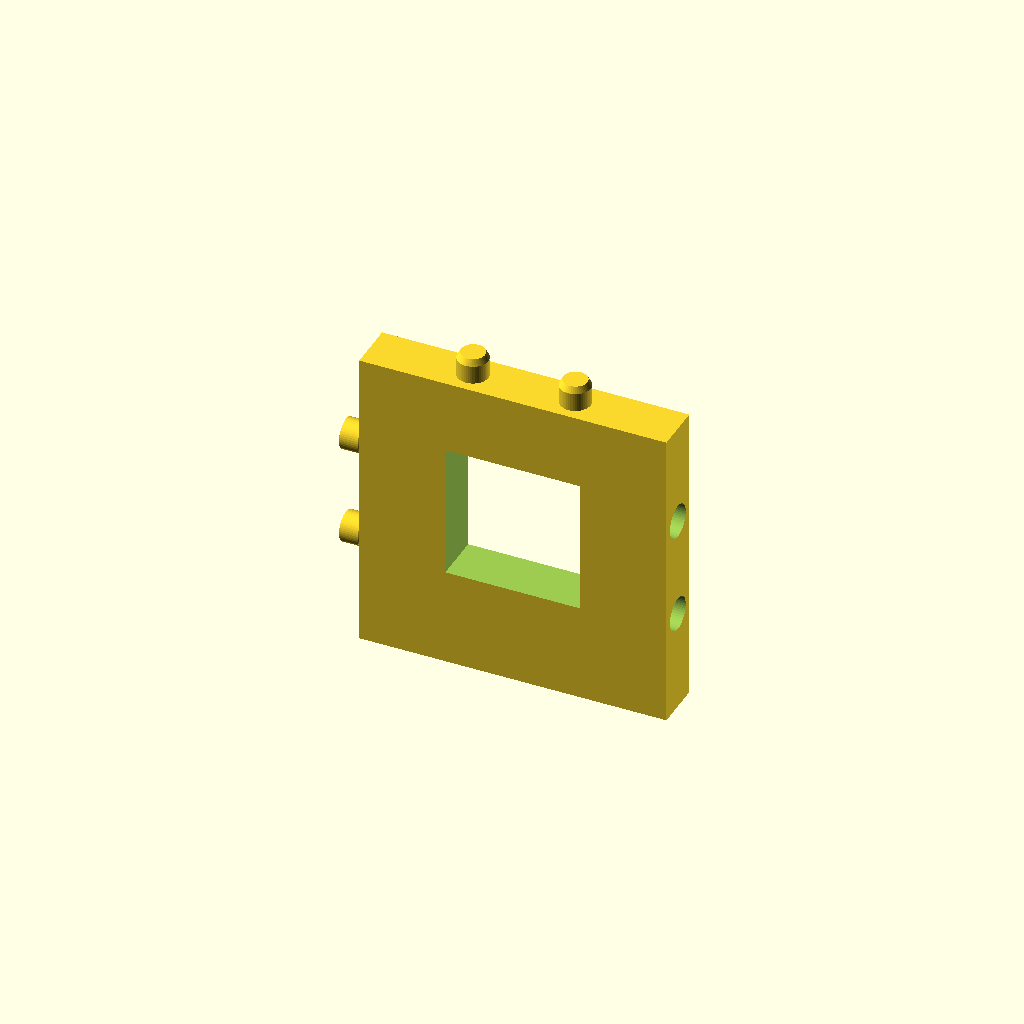
Cell 1 — every parameter at its default value.
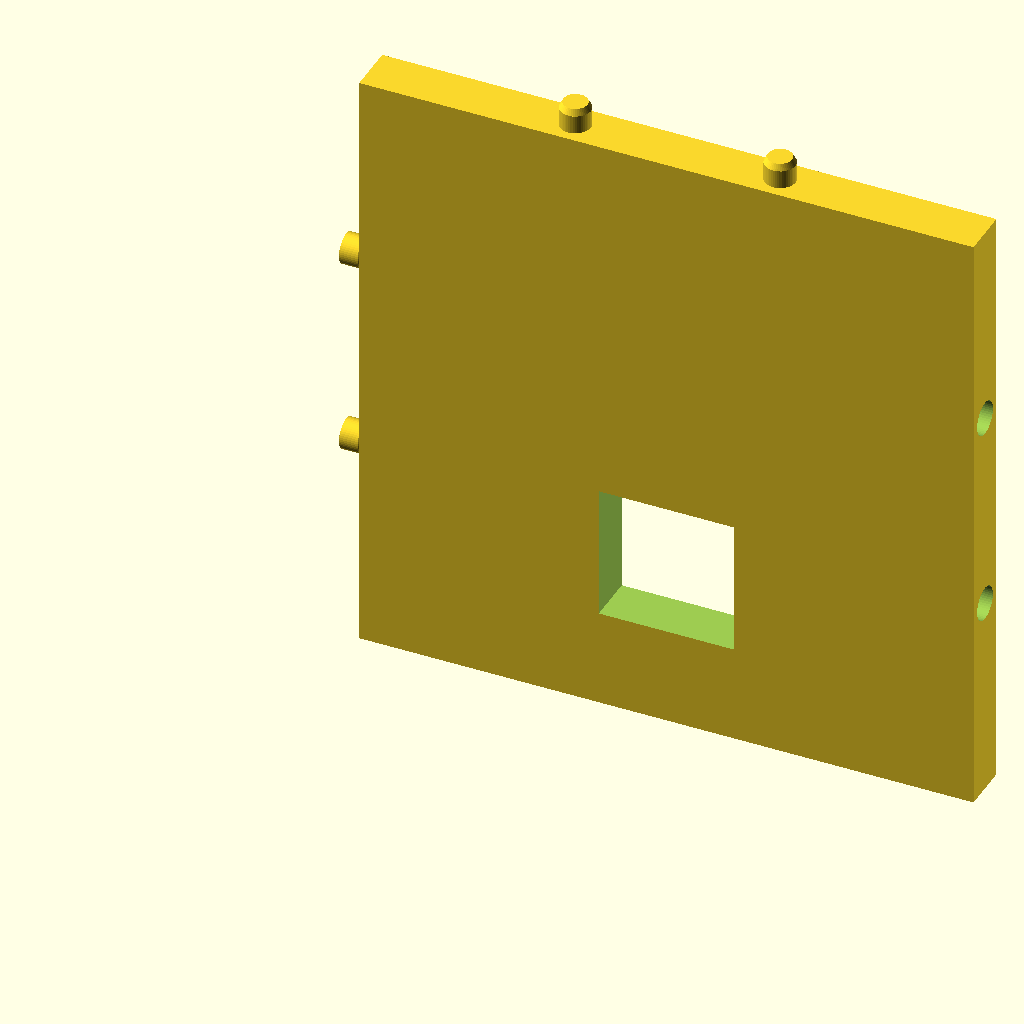
Cell 2: the same model with lado_parede = 100.
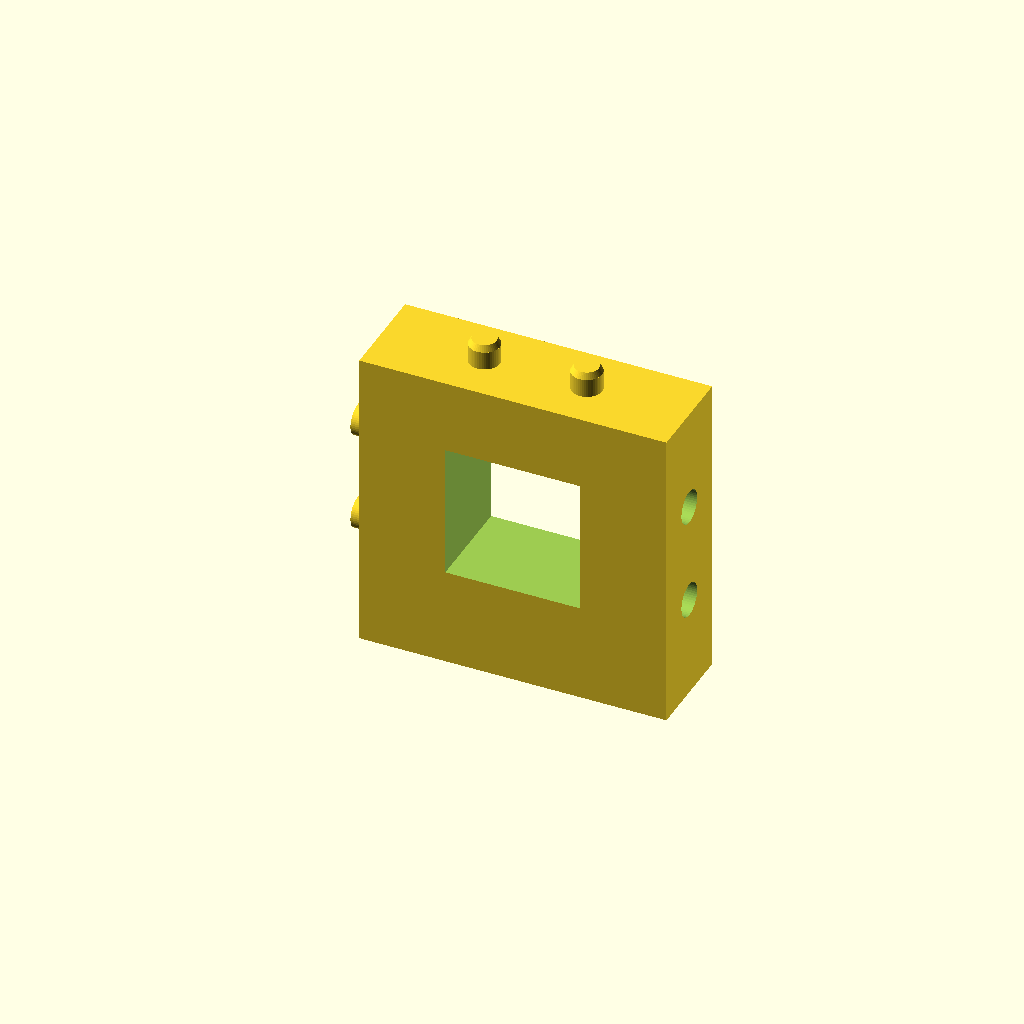
Cell 3: the same model with espessura = 16.
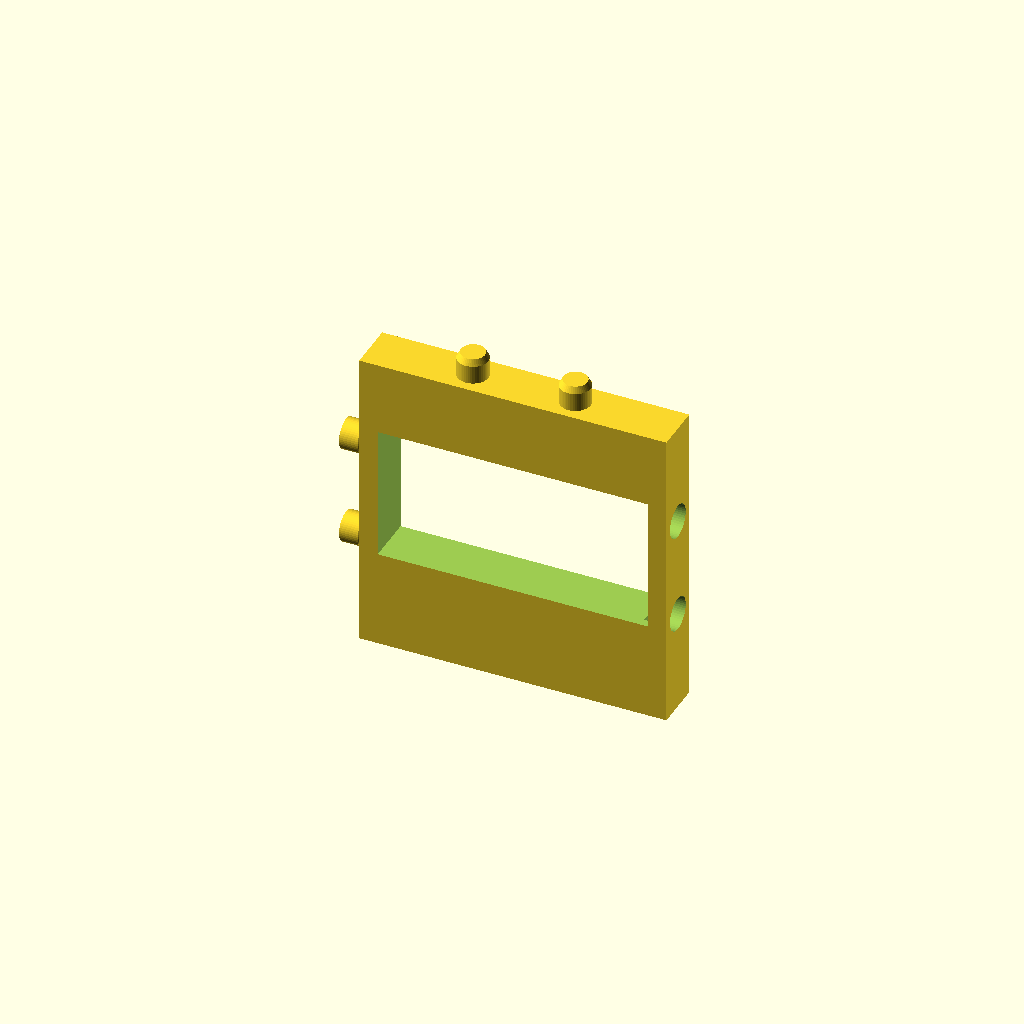
Cell 4: the same model with largura_janela = 44.
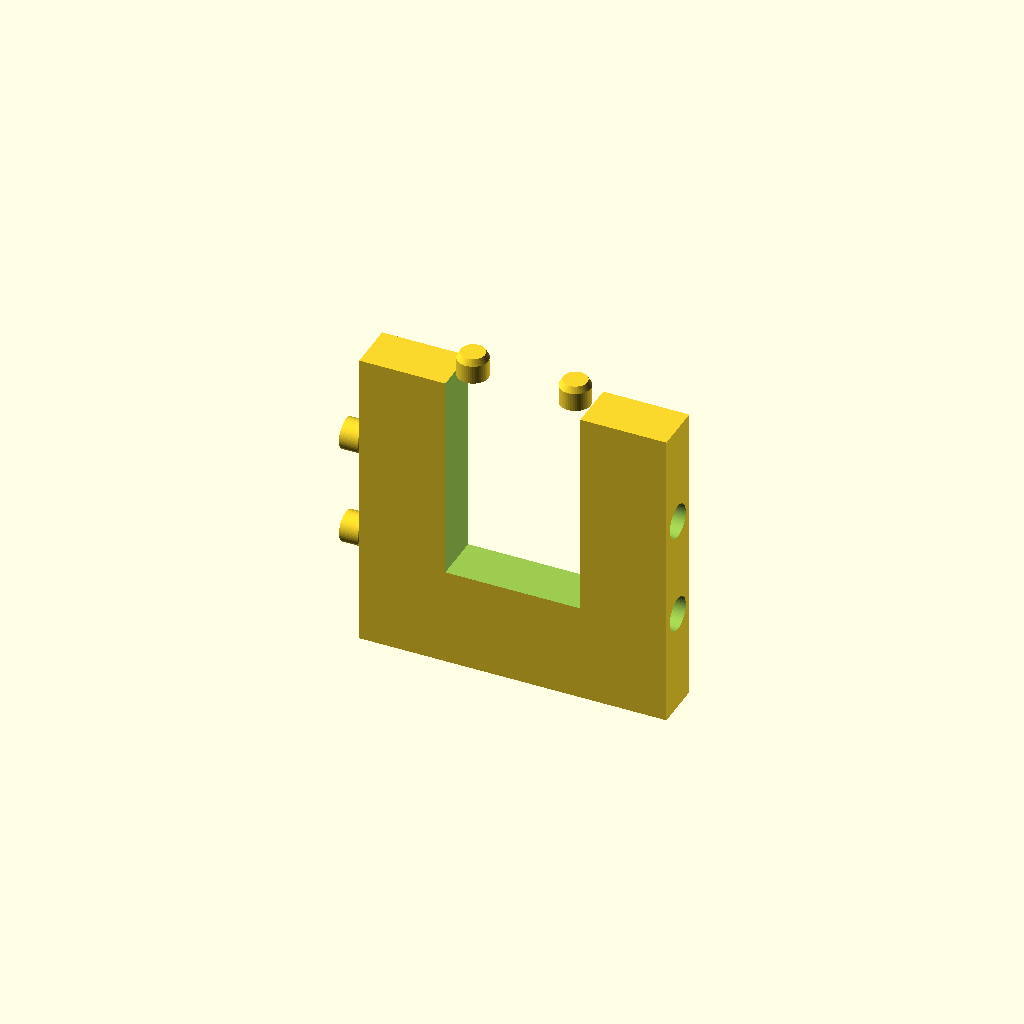
Cell 5: altura_janela = 44 (everything else at default).
All cells are drawn from one camera (rotation 55°, 0°, 25°, orthographic, colour scheme Cornfield), so only the parameter changes between them.
The OpenSCAD source (Casas para maquetes/Parede com janela.scad):
// =========================================================
// PAREDE COM JANELA 50x50 (SEM ENCAIXE PARA FOLHA DE JANELA)
// Auditado para OpenSCAD 2021.01
// =========================================================

// --- Dimensoes principais (em mm) ---
lado_parede       = 50;      // Parede quadrada: 50 x 50 mm
espessura         = 8;       // Espessura da parede

// --- Dimensoes da janela ---
largura_janela    = 22;      // Largura do vao da janela
altura_janela     = 22;      // Altura do vao da janela
altura_peitoril   = 16;      // Altura da base ate o peitoril

// --- Parametros dos pinos e encaixes da parede ---
raio_pino         = 2.5;     // Raio nominal do pino
altura_pino       = 4.0;     // Altura util do pino
folga_encaixe     = 0.25;    // Folga no furo (ajuste conforme teste na Ender 3)
qtd_pinos_lateral = 2;       // Quantidade de pinos/furos na lateral
qtd_pinos_topo    = 2;       // Quantidade de pinos no topo
tem_pinos_topo    = true;    // Ativa/desativa pinos no topo

// Resolucao de cilindros
$fn = 48;

module pino_chanfrado(r, h) {
    h_corpo = h * 0.75;
    h_ponta = h * 0.25;
    r_ponta = r * 0.78;

    union() {
        cylinder(h = h_corpo + 0.02, r = r);
        translate([0, 0, h_corpo])
            cylinder(h = h_ponta, r1 = r, r2 = r_ponta);
    }
}

module furo_encaixe(r, h, folga) {
    cylinder(h = h + folga + 0.1, r = r + folga);
}

module parede_com_janela_50x50() {
    x_janela = (lado_parede - largura_janela) / 2;

    union() {
        difference() {
            // Bloco principal da parede 50x50
            cube([lado_parede, espessura, lado_parede]);

            // Recorte central da janela
            translate([x_janela, -0.1, altura_peitoril])
                cube([largura_janela, espessura + 0.2, altura_janela]);

            // Furos de encaixe na lateral direita (+X)
            for (i = [1 : qtd_pinos_lateral]) {
                z_pos = (lado_parede / (qtd_pinos_lateral + 1)) * i;
                translate([
                    lado_parede - (altura_pino + folga_encaixe),
                    espessura / 2,
                    z_pos
                ])
                rotate([0, 90, 0])
                    furo_encaixe(raio_pino, altura_pino, folga_encaixe);
            }
        }

        // Pinos na lateral esquerda (-X)
        for (i = [1 : qtd_pinos_lateral]) {
            z_pos = (lado_parede / (qtd_pinos_lateral + 1)) * i;
            translate([-altura_pino, espessura / 2, z_pos])
            rotate([0, 90, 0])
                pino_chanfrado(raio_pino, altura_pino);
        }

        // Pinos no topo (+Z) para encaixar o telhado
        if (tem_pinos_topo) {
            for (j = [1 : qtd_pinos_topo]) {
                x_pos = (lado_parede / (qtd_pinos_topo + 1)) * j;
                translate([x_pos, espessura / 2, lado_parede - 0.01])
                    pino_chanfrado(raio_pino, altura_pino);
            }
        }
    }
}

parede_com_janela_50x50();
Parameter table extracted from the source (name, type, default, range or options):
lado_parede: number, default 50
espessura: number, default 8
largura_janela: number, default 22
altura_janela: number, default 22
altura_peitoril: number, default 16
raio_pino: number, default 2.5
altura_pino: number, default 4
folga_encaixe: number, default 0.25
qtd_pinos_lateral: number, default 2
qtd_pinos_topo: number, default 2
tem_pinos_topo: bool, default true
